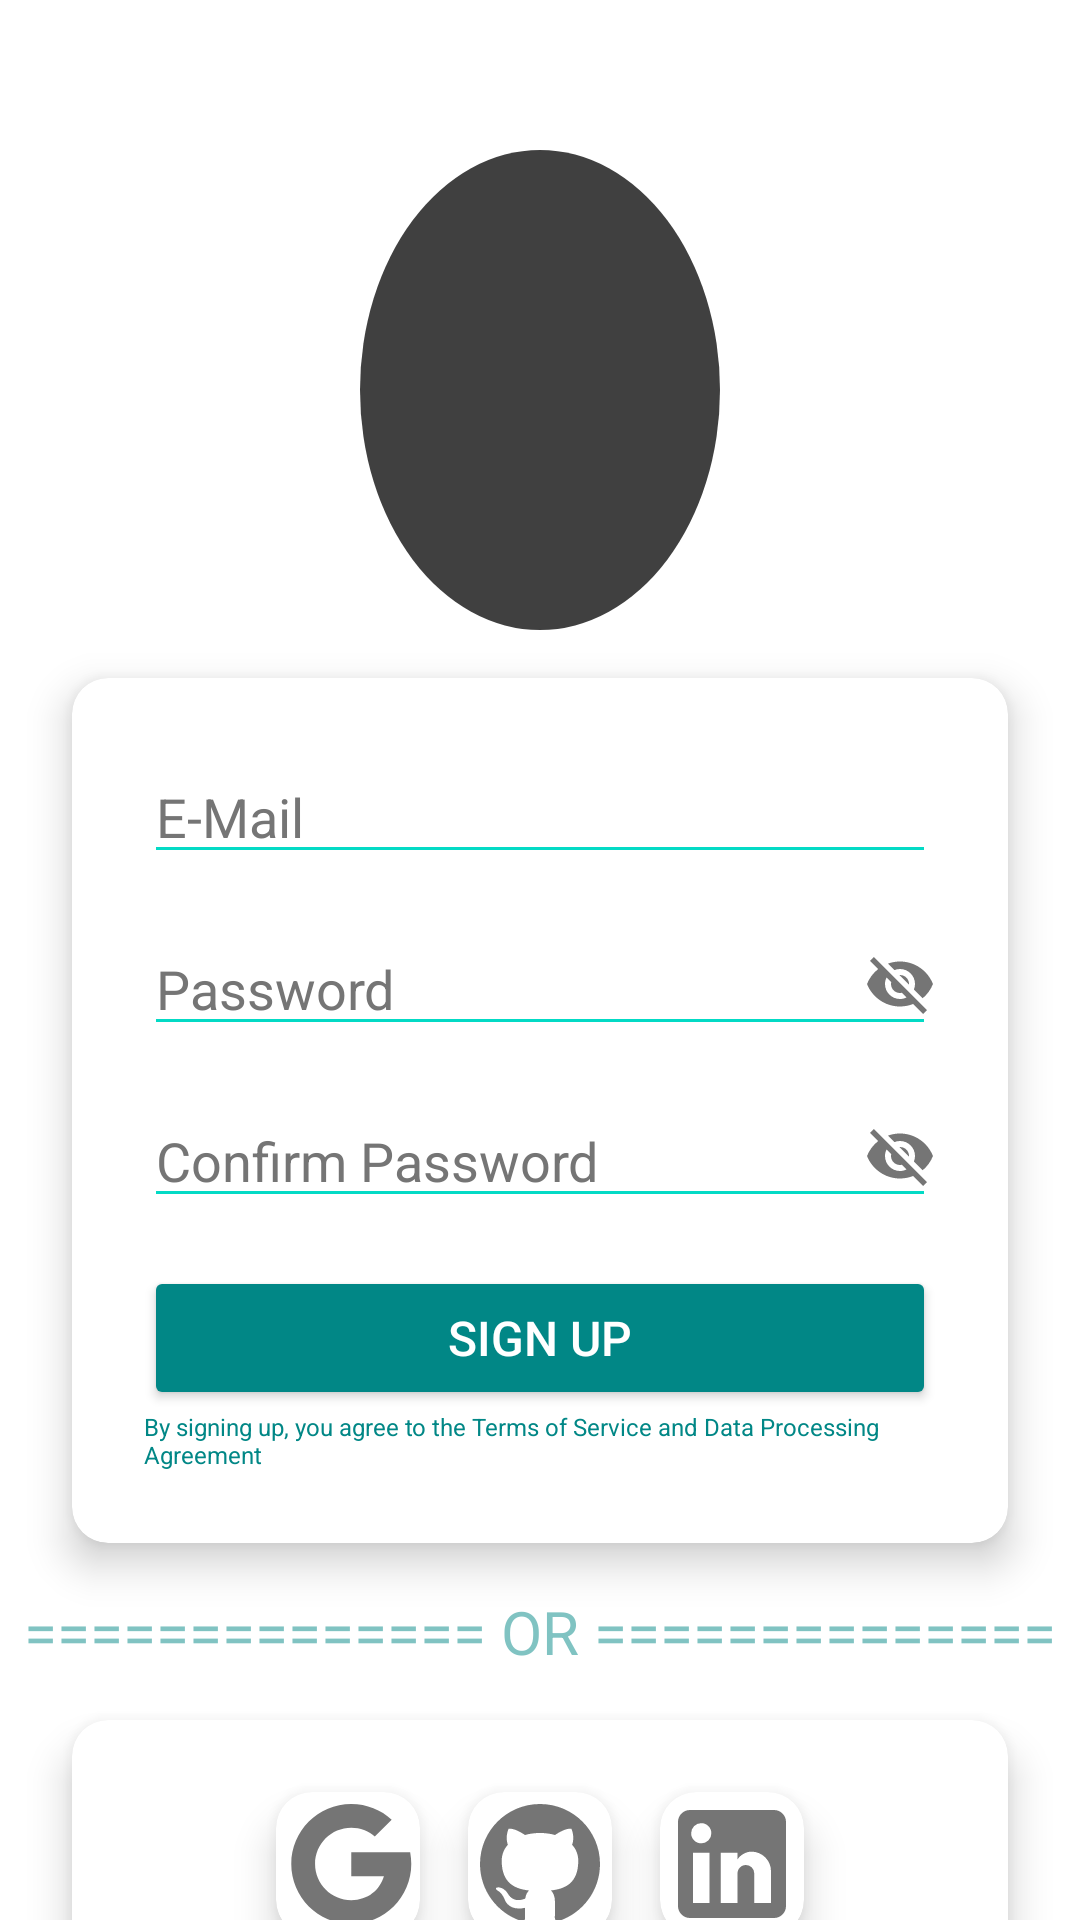

Layout XML and referenced resources for this Android screen:
<!-- AndroidManifest.xml: application theme Theme.HabitGuard -->
<!-- res/layout/activity_signup.xml -->
<?xml version="1.0" encoding="utf-8"?>
<androidx.constraintlayout.widget.ConstraintLayout
    xmlns:android="http://schemas.android.com/apk/res/android"
    xmlns:app="http://schemas.android.com/apk/res-auto"
    xmlns:tools="http://schemas.android.com/tools"
    tools:context=".SignupActivity"
    android:id="@+id/main"
    android:layout_width="match_parent"
    android:layout_height="match_parent"
    android:background="@drawable/bg_signup" >

    
    <ImageView
        android:id="@+id/ivLogo"
        android:layout_width="120dp"
        android:layout_height="160dp"
        android:layout_marginTop="50dp"
        android:scaleType="centerCrop"
        android:src="@drawable/logo_habit_guard"
        android:background="@drawable/oval_cutout"
        android:contentDescription="@string/accessibility_ivLogo_activity_login"
        app:layout_constraintEnd_toEndOf="parent"
        app:layout_constraintStart_toStartOf="parent"
        app:layout_constraintTop_toTopOf="parent" />

    
    <androidx.cardview.widget.CardView
        android:id="@+id/cardSignup"
        android:layout_width="0dp"
        android:layout_height="wrap_content"
        android:layout_marginStart="24dp"
        android:layout_marginEnd="24dp"
        android:layout_marginTop="16dp"
        app:cardCornerRadius="12dp"
        app:cardElevation="8dp"
        app:layout_constraintEnd_toEndOf="parent"
        app:layout_constraintStart_toStartOf="parent"
        app:layout_constraintTop_toBottomOf="@id/ivLogo">

        <LinearLayout
            android:layout_width="match_parent"
            android:layout_height="wrap_content"
            android:orientation="vertical"
            android:padding="24dp">

            
            <EditText
                android:id="@+id/etSEmailAddress"
                android:layout_width="match_parent"
                android:layout_height="wrap_content"
                android:layout_marginBottom="16dp"
                android:autofillHints="emailAddress"
                android:backgroundTint="@color/teal_200"
                android:hint="@string/autofillHints_etSEmailAddress_activity_signup"
                android:inputType="textEmailAddress"
                android:textColorHint="#757575" />

            <RelativeLayout
                android:layout_width="match_parent"
                android:layout_height="wrap_content"
                android:layout_marginBottom="16dp">

                
                <EditText
                    android:id="@+id/etSPassword"
                    android:layout_width="match_parent"
                    android:layout_height="wrap_content"
                    android:autofillHints="password"
                    android:backgroundTint="@color/teal_200"
                    android:hint="@string/autofillHints_etSPassword"
                    android:inputType="textPassword"
                    android:textColorHint="#757575" />

                
                <ImageButton
                    android:id="@+id/btnTogglePassword"
                    android:layout_width="24dp"
                    android:layout_height="24dp"
                    android:layout_alignParentEnd="true"
                    android:layout_centerVertical="true"
                    android:background="?attr/selectableItemBackgroundBorderless"
                    android:contentDescription="@string/btnTogglePassword_activity_signup"
                    android:src="@drawable/ic_visibility_off"
                    app:tint="#757575" />

            </RelativeLayout>

            <RelativeLayout
                android:layout_width="match_parent"
                android:layout_height="wrap_content"
                android:layout_marginBottom="16dp">

                
                <EditText
                    android:id="@+id/etSConfPassword"
                    android:layout_width="match_parent"
                    android:layout_height="wrap_content"
                    android:autofillHints="password"
                    android:backgroundTint="@color/teal_200"
                    android:hint="@string/etSConfPassword_activity_signup"
                    android:inputType="textPassword"
                    android:textColorHint="#757575" />

                
                <ImageButton
                    android:id="@+id/btnToggleConfPassword"
                    android:layout_width="24dp"
                    android:layout_height="24dp"
                    android:layout_alignParentEnd="true"
                    android:layout_centerVertical="true"
                    android:background="?attr/selectableItemBackgroundBorderless"
                    android:contentDescription="@string/btnToggleConfPassword_activity_signup"
                    android:src="@drawable/ic_visibility_off"
                    app:tint="#757575" />

            </RelativeLayout>

            
            <Button
                android:id="@+id/btnSSignUp"
                android:layout_width="match_parent"
                android:layout_height="wrap_content"
                android:backgroundTint="@color/teal_700"
                android:text="@string/btnSSignUp_activity_signup"
                android:textColor="@color/white"
                android:textSize="16sp" />

            <TextView
                android:layout_width="wrap_content"
                android:layout_height="wrap_content"
                android:layout_gravity="center"
                android:text="@string/by_signing_up_you_agree_to_the_terms_of_service_and_data_processing_agreement"
                android:textColor="@color/teal_700"
                android:textSize="8sp"
                app:layout_constraintTop_toBottomOf="@id/btnSSignUp" />

        </LinearLayout>

    </androidx.cardview.widget.CardView>

    <TextView
        android:id="@+id/tvOr"
        android:layout_width="wrap_content"
        android:layout_height="wrap_content"
        android:layout_marginTop="16dp"
        android:text="@string/tvOr"
        android:background="@color/white"
        android:alpha=".5"
        android:textColor="@color/teal_700"
        android:textSize="20sp"
        app:layout_constraintEnd_toEndOf="parent"
        app:layout_constraintStart_toStartOf="parent"
        app:layout_constraintTop_toBottomOf="@id/cardSignup" />

    
    <androidx.cardview.widget.CardView
        android:id="@+id/cardSocialSignup"
        android:layout_width="0dp"
        android:layout_height="wrap_content"
        android:layout_marginStart="24dp"
        android:layout_marginEnd="24dp"
        android:layout_marginTop="16dp"
        app:cardCornerRadius="12dp"
        app:cardElevation="8dp"
        app:layout_constraintEnd_toEndOf="parent"
        app:layout_constraintStart_toStartOf="parent"
        app:layout_constraintTop_toBottomOf="@id/tvOr">

        <LinearLayout
            android:layout_width="match_parent"
            android:layout_height="wrap_content"
            android:orientation="horizontal"
            android:gravity="center"
            android:padding="16dp">

            <androidx.cardview.widget.CardView
                android:layout_width="wrap_content"
                android:layout_height="wrap_content"
                app:cardCornerRadius="12dp"
                app:cardElevation="8dp"
                android:layout_margin="8dp">

                
                <ImageButton
                    android:id="@+id/btnGoogle"
                    android:layout_width="48dp"
                    android:layout_height="48dp"
                    android:background="?attr/selectableItemBackgroundBorderless"
                    android:src="@drawable/ic_google"
                    android:contentDescription="@string/btnGoogle_activity_signup" />

            </androidx.cardview.widget.CardView>

            <androidx.cardview.widget.CardView
                android:layout_width="wrap_content"
                android:layout_height="wrap_content"
                app:cardCornerRadius="12dp"
                app:cardElevation="8dp"
                android:layout_margin="8dp">

                
                <ImageButton
                    android:id="@+id/btnGithub"
                    android:layout_width="48dp"
                    android:layout_height="48dp"
                    android:background="?attr/selectableItemBackgroundBorderless"
                    android:src="@drawable/ic_github"
                    android:contentDescription="@string/btnGithub_activity_signup" />
            </androidx.cardview.widget.CardView>

            <androidx.cardview.widget.CardView
                android:layout_width="wrap_content"
                android:layout_height="wrap_content"
                app:cardCornerRadius="12dp"
                app:cardElevation="8dp"
                android:layout_margin="8dp">

                
                <ImageButton
                    android:id="@+id/btnLinkedIn"
                    android:layout_width="48dp"
                    android:layout_height="48dp"
                    android:background="?attr/selectableItemBackgroundBorderless"
                    android:src="@drawable/ic_linkedin"
                    android:contentDescription="@string/btnLinkedIn_activity_signup" />

            </androidx.cardview.widget.CardView>

        </LinearLayout>

    </androidx.cardview.widget.CardView>

    
    <TextView
        android:id="@+id/tvRedirectLogin"
        android:layout_width="match_parent"
        android:layout_height="wrap_content"
        android:layout_margin="16dp"
        android:gravity="center_horizontal"
        android:text="@string/tvRedirectLogin_activity_signup"
        android:textColor="@color/teal_700"
        android:background="@color/white"
        android:alpha=".75"
        android:textSize="16sp"
        app:layout_constraintBottom_toBottomOf="parent"
        app:layout_constraintEnd_toEndOf="parent"
        app:layout_constraintStart_toStartOf="parent"
        app:layout_constraintTop_toBottomOf="@id/cardSocialSignup" />

</androidx.constraintlayout.widget.ConstraintLayout>
<!-- resources referenced by this layout -->
<resources>
  <color name="teal_200">#FF03DAC5</color>
  <color name="teal_700">#FF018786</color>
  <color name="white">#FFFFFFFF</color>
  <!-- drawable ic_google (drawable) -->
  <vector xmlns:android="http://schemas.android.com/apk/res/android"
      android:width="48dp"
      android:height="48dp"
      android:viewportWidth="24"
      android:viewportHeight="24">
      <path
          android:fillColor="#757575"
          android:pathData="M12.545,10.239v3.821h5.445c-0.712,2.315 -2.647,3.972 -5.445,3.972 -3.332,0 -6.033,-2.701 -6.033,-6.033s2.701,-6.033 6.033,-6.033c1.498,0 2.866,0.549 3.921,1.453l2.814,-2.814C17.503,2.988 15.139,2 12.545,2 7.021,2 2.545,6.476 2.545,12s4.476,10 10,10c5.523,0 10,-4.477 10,-10 0,-0.671 -0.068,-1.325 -0.182,-1.977H12.545z" />
  </vector>
  <!-- drawable ic_linkedin (drawable) -->
  <vector xmlns:android="http://schemas.android.com/apk/res/android"
      android:width="48dp"
      android:height="48dp"
      android:viewportWidth="24"
      android:viewportHeight="24">
      <path
          android:fillColor="#757575"
          android:pathData="M19,3a2,2 0 0,1 2,2v14a2,2 0 0,1 -2,2H5a2,2 0 0,1 -2,-2V5a2,2 0 0,1 2,-2h14m-0.5,15.5v-5.3a3.26,3.26 0 0,0 -3.26,-3.26c-0.85,0 -1.84,0.52 -2.32,1.3v-1.11h-2.79v8.37h2.79v-4.93c0,-0.77 0.62,-1.4 1.39,-1.4a1.4,1.4 0 0,1 1.4,1.4v4.93h2.79M6.88,8.56a1.68,1.68 0 0,0 1.68,-1.68c0,-0.93 -0.75,-1.69 -1.68,-1.69a1.69,1.69 0 0,0 -1.69,1.69c0,0.93 0.76,1.68 1.69,1.68m1.39,9.94v-8.37H5.5v8.37h2.77z" />
  </vector>
  <!-- drawable oval_cutout (drawable) -->
  <shape xmlns:android="http://schemas.android.com/apk/res/android"
      android:shape="oval">
      <solid android:color="#BF000000" />
      <size
          android:width="120dp"
          android:height="160dp" />
  </shape>
  <string name="accessibility_ivLogo_activity_login">gold fingerprint logo</string>
  <string name="autofillHints_etSEmailAddress_activity_signup">E-Mail</string>
  <string name="autofillHints_etSPassword">Password</string>
  <string name="btnGithub_activity_signup">Sign in with GitHub</string>
  <string name="btnGoogle_activity_signup">Sign in with Google</string>
  <string name="btnLinkedIn_activity_signup">Sign in with LinkedIn</string>
  <string name="btnSSignUp_activity_signup">Sign Up</string>
  <string name="btnToggleConfPassword_activity_signup">Toggle Confirmation Password Visibility</string>
  <string name="btnTogglePassword_activity_signup">Toggle Password Visibility</string>
  <string name="by_signing_up_you_agree_to_the_terms_of_service_and_data_processing_agreement">By signing up, you agree to the Terms of Service and Data Processing Agreement</string>
  <string name="etSConfPassword_activity_signup">Confirm Password</string>
  <string name="tvOr">============== OR ==============</string>
  <string name="tvRedirectLogin_activity_signup">Have an account? Login now</string>
  <style name="Theme.HabitGuard" parent="Theme.MaterialComponents.DayNight.NoActionBar">
          
          <item name="colorPrimary">@color/purple_500</item>
          <item name="colorPrimaryVariant">@color/purple_700</item>
          <item name="colorSecondary">@color/teal_200</item>
          
          <item name="android:statusBarColor">@android:color/transparent</item>
          <item name="android:windowBackground">@color/white</item>
      </style>
  <color name="purple_500">#FF6200EE</color>
  <color name="purple_700">#FF3700B3</color>
</resources>
